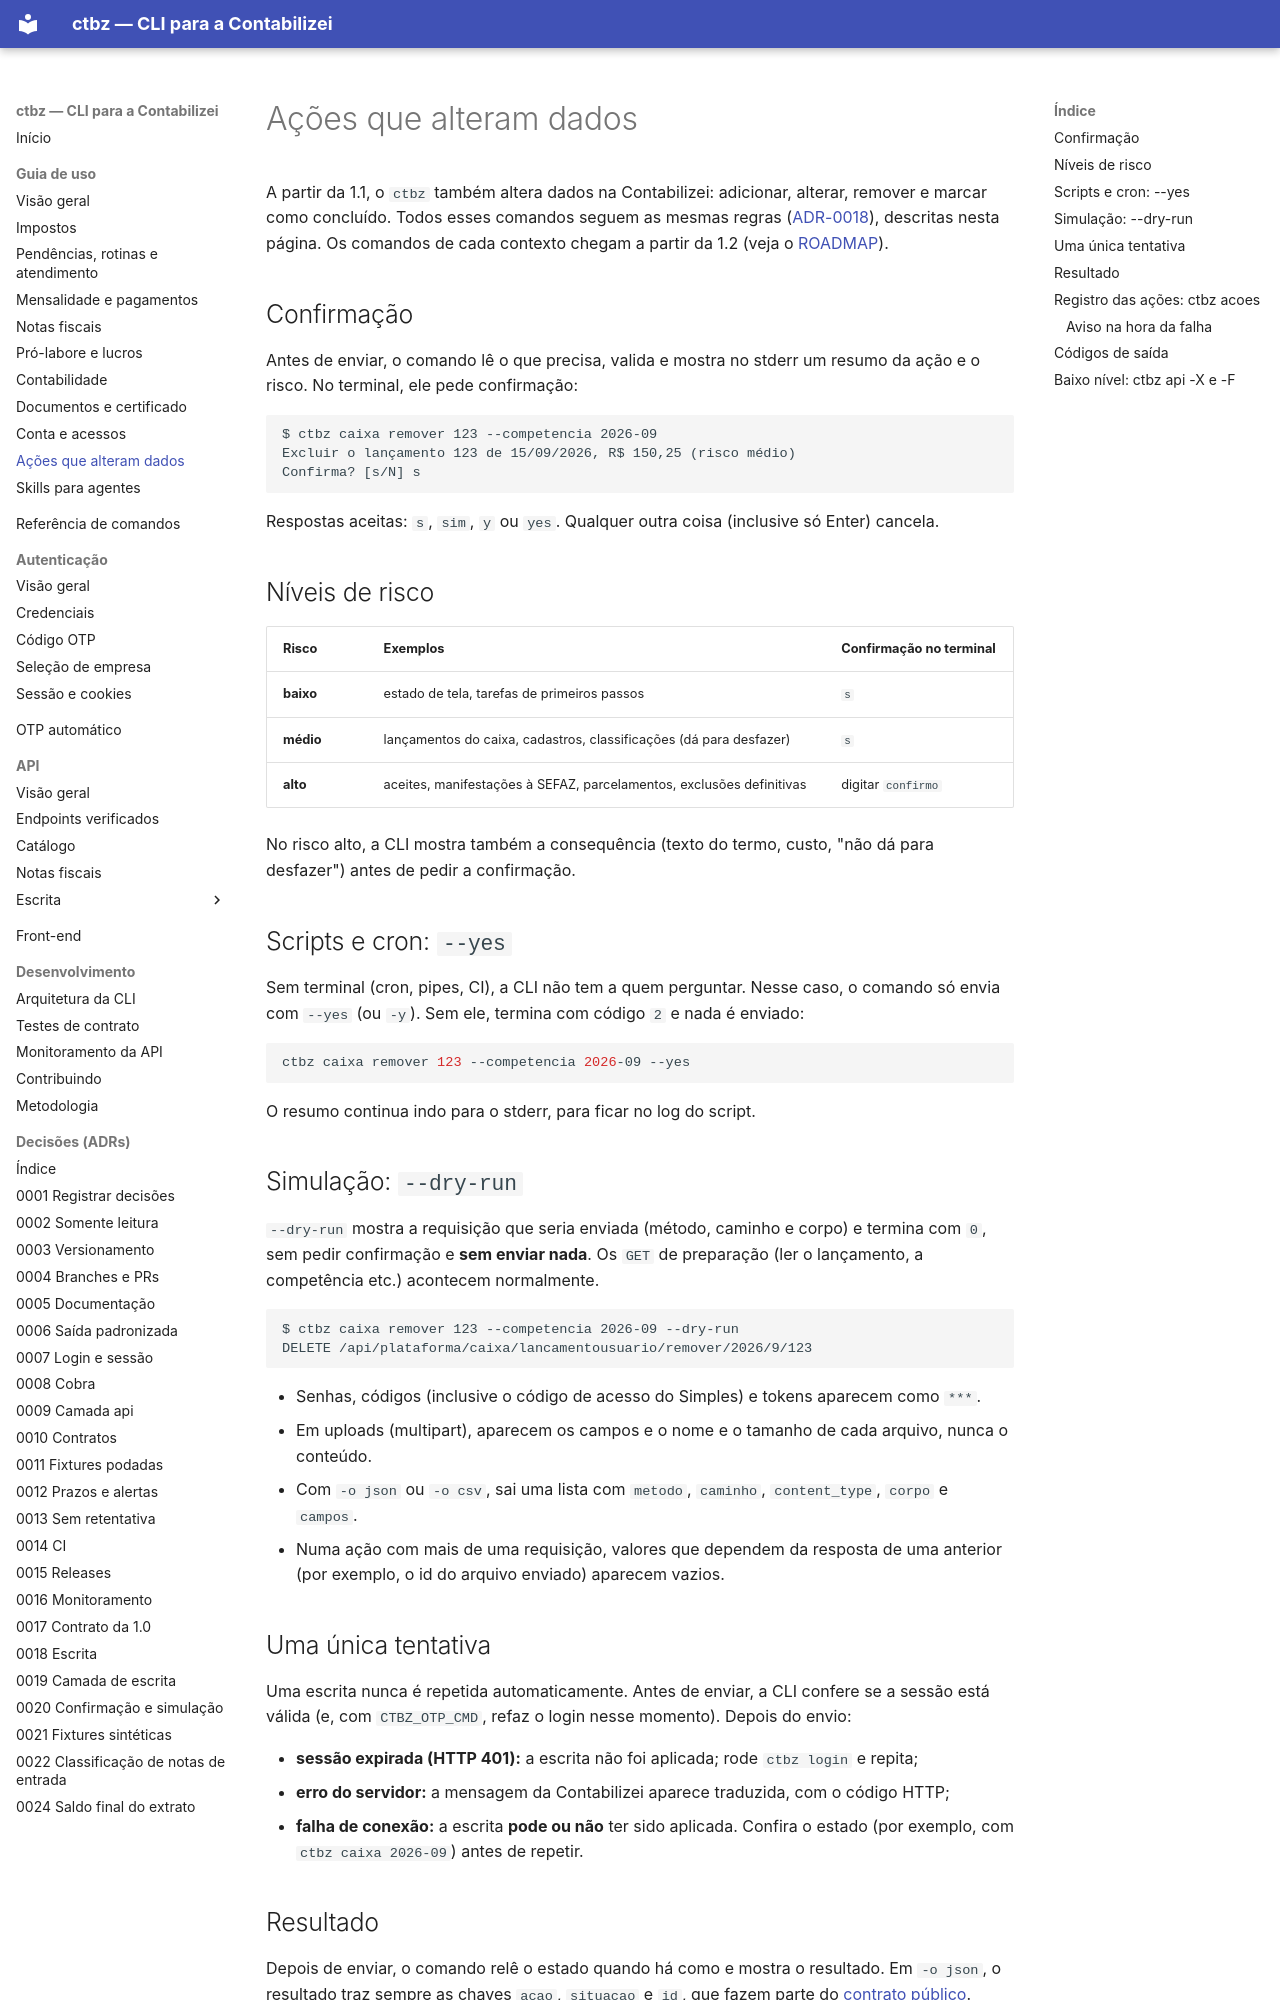

repository: edusouza/ctbz-cli · page: guia/escrita/index.html · generator: mkdocs

# Ações que alteram dados

A partir da 1.1, o `ctbz` também altera dados na Contabilizei: adicionar, alterar, remover e
marcar como concluído. Todos esses comandos seguem as mesmas regras
([ADR-0018](../adr/0018-escrita-com-confirmacao.md)), descritas nesta página. Os comandos de
cada contexto chegam a partir da 1.2 (veja o [ROADMAP](https://github.com/edusouza/ctbz-cli/blob/main/ROADMAP.md)).

## Confirmação

Antes de enviar, o comando lê o que precisa, valida e mostra no stderr um resumo da ação e
o risco. No terminal, ele pede confirmação:

```text
$ ctbz caixa remover 123 --competencia 2026-09
Excluir o lançamento 123 de 15/09/2026, R$ 150,25 (risco médio)
Confirma? [s/N] s
```

Respostas aceitas: `s`, `sim`, `y` ou `yes`. Qualquer outra coisa (inclusive só Enter)
cancela.

## Níveis de risco

| Risco | Exemplos | Confirmação no terminal |
|---|---|---|
| **baixo** | estado de tela, tarefas de primeiros passos | `s` |
| **médio** | lançamentos do caixa, cadastros, classificações (dá para desfazer) | `s` |
| **alto** | aceites, manifestações à SEFAZ, parcelamentos, exclusões definitivas | digitar `confirmo` |

No risco alto, a CLI mostra também a consequência (texto do termo, custo, "não dá para
desfazer") antes de pedir a confirmação.

## Scripts e cron: `--yes`

Sem terminal (cron, pipes, CI), a CLI não tem a quem perguntar. Nesse caso, o comando só
envia com `--yes` (ou `-y`). Sem ele, termina com código `2` e nada é enviado:

```sh
ctbz caixa remover 123 --competencia 2026-09 --yes
```

O resumo continua indo para o stderr, para ficar no log do script.

## Simulação: `--dry-run`

`--dry-run` mostra a requisição que seria enviada (método, caminho e corpo) e termina com `0`,
sem pedir confirmação e **sem enviar nada**. Os `GET` de preparação (ler o lançamento, a
competência etc.) acontecem normalmente.

```text
$ ctbz caixa remover 123 --competencia 2026-09 --dry-run
DELETE /api/plataforma/caixa/lancamentousuario/remover/2026/9/123
```

- Senhas, códigos (inclusive o código de acesso do Simples) e tokens aparecem como `***`.
- Em uploads (multipart), aparecem os campos e o nome e o tamanho de cada arquivo, nunca o
  conteúdo.
- Com `-o json` ou `-o csv`, sai uma lista com `metodo`, `caminho`, `content_type`, `corpo` e
  `campos`.
- Numa ação com mais de uma requisição, valores que dependem da resposta de uma anterior
  (por exemplo, o id do arquivo enviado) aparecem vazios.

## Uma única tentativa

Uma escrita nunca é repetida automaticamente. Antes de enviar, a CLI confere se a sessão
está válida (e, com `CTBZ_OTP_CMD`, refaz o login nesse momento). Depois do envio:

- **sessão expirada (HTTP 401):** a escrita não foi aplicada; rode `ctbz login` e repita;
- **erro do servidor:** a mensagem da Contabilizei aparece traduzida, com o código HTTP;
- **falha de conexão:** a escrita **pode ou não** ter sido aplicada. Confira o estado (por
  exemplo, com `ctbz caixa 2026-09`) antes de repetir.

## Resultado

Depois de enviar, o comando relê o estado quando há como e mostra o resultado. Em `-o json`,
o resultado traz sempre as chaves `acao`, `situacao` e `id`, que fazem parte do
[contrato público](../adr/0017-contrato-publico-da-1-0.md).
